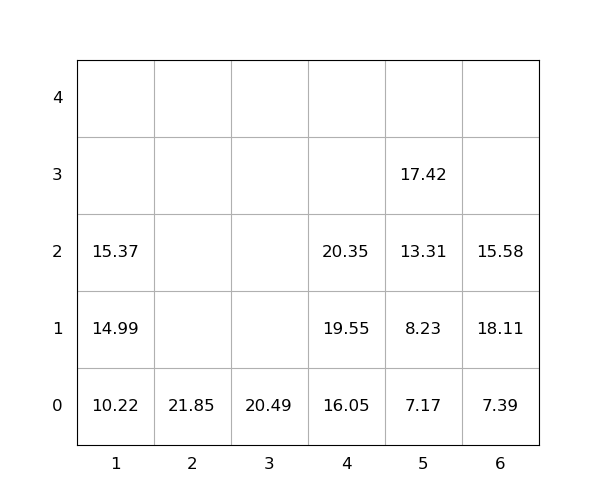

Data behind this chart, as committed beside it:
idx, loc_x, loc_y, loc_z, weight, group, score, seq, reloc, size(ft)
1, 6, 0, 0, 7.39, 0, 7.39, 0, 0, 20
2, 2, 0, 0, 21.85, 0, 21.85, 0, 0, 20
3, 6, 0, 1, 18.11, 0, 18.11, 0, 1.0, 20
4, 3, 0, 0, 20.49, 0, 20.49, 0, 0, 20
5, 4, 0, 0, 16.05, 0, 16.05, 0, 0, 20
6, 1, 0, 0, 10.22, 0, 10.22, 1, 0, 20
7, 6, 0, 2, 15.58, 0, 15.58, 2, 1.0, 20
8, 1, 0, 1, 14.99, 0, 14.99, 3, 0, 20
9, 5, 0, 0, 7.17, 0, 7.17, 4, 0, 20
10, 5, 0, 1, 8.23, 0, 8.23, 5, 0, 20
11, 1, 0, 2, 15.37, 0, 15.37, 6, 0, 20
12, 4, 0, 1, 19.55, 0, 19.55, 7, 0, 20
13, 5, 0, 2, 13.31, 0, 13.31, 8, 0, 20
14, 4, 0, 2, 20.35, 0, 20.35, 9, 0, 20
15, 5, 0, 3, 17.42, 0, 17.42, 10, 0, 20
